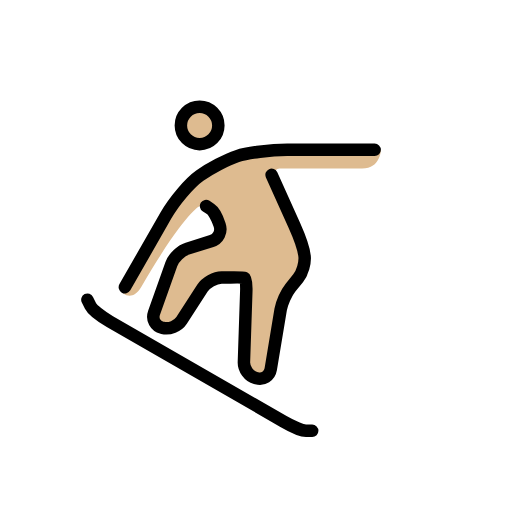
t = 0.00 s
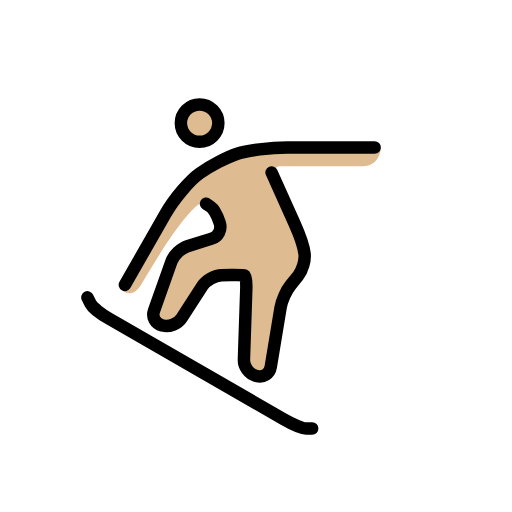
t = 0.48 s
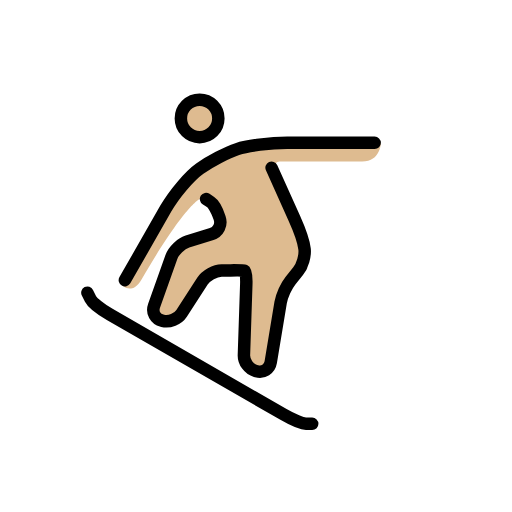
t = 1.43 s
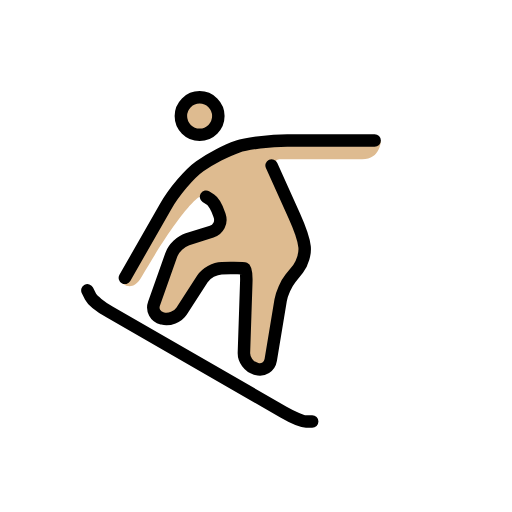
t = 1.90 s
t = 2.38 s: frame unchanged from t = 1.43 s, image omitted
t = 3.33 s: frame unchanged from t = 0.48 s, image omitted

The animated SVG that drew these frames (rendered in a browser with its animation timeline set to each time). Animation: 1 SMIL element (animateTransform=1); one cycle of 3.80 s, repeats indefinitely.

<?xml version='1.0' encoding='utf-8'?>
<svg xmlns="http://www.w3.org/2000/svg" id="emoji" viewBox="-5 -5 82 82" version="1.1" width="200" height="200" role="img">
  <title>OpenMoji: snowboarder: medium-light skin tone</title><g><g id="color" />
  <g id="hair" />
  <g id="skin">
    <circle cx="26.9688" cy="15.0938" r="3" fill="#debb90" />
    <path fill="#debb90" d="M38.5,22c2.5,9,5.7383,17.0801,5.7383,17.0801l-3.9649,3.5351L38.0322,56.126L34,55l0.5117-15.3643 l-0.6113-0.2353l-5.3945,0.0801L23,48l-4-1l4.1113-11.5908L30.8154,33L29.5,29L28,28h-1c0,0-2.333,0.875-9.333,12.875 c-1.5918,2.7295-3.209,0.833-3.209,0.833C14.792,40.958,26,24,26,24l11-5h4h15c0,0,0,3-3,3c-1.0479,0-3,0-13,0c-2,0,0,2,0,2" />
  </g>
  <g id="skin-shadow" />
  <g id="line">
    <circle cx="26.9688" cy="15.0938" r="3" fill="none" stroke="#000000" stroke-miterlimit="10" stroke-width="2" />
    <path fill="none" stroke="#000000" stroke-linecap="round" stroke-linejoin="round" stroke-miterlimit="10" stroke-width="2" d="M15,41l6.5195-11.4092c1.3643-2.3872,3.8301-5.2969,5.4805-6.4658c1.6504-1.1689,4.3496-2.5752,6-3.125c1.6504-0.5498,5.25-1,8-1h3 c2.75,0,6.3496,0,8,0s3,0,3,0" />
    <path fill="none" stroke="#000000" stroke-linecap="round" stroke-linejoin="round" stroke-miterlimit="10" stroke-width="2" d="M38.5,23c0,0,0,0,3.625,8.0625c1.4648,3.2578,1.6533,4.9502,1.6533,4.9502c0.1221,1.0928-0.3437,2.6875-1.0351,3.543 l-1.2129,1.5039c-0.6914,0.8554-1.4043,2.4433-1.584,3.5283l-1.5869,9.5654c-0.1797,1.085-1.1944,1.7305-2.2539,1.4346 l-0.1787-0.0498c-1.0596-0.2959-1.8965-1.4375-1.8604-2.5371l0.3789-11.3662c0.0361-1.0996-0.0713-2.0518-0.2392-2.1172 c-0.168-0.0645-1.2061-0.1035-2.3057-0.0879l-1.3945,0.0215c-1.0996,0.0156-2.4883,0.7851-3.086,1.709l-3.334,5.1601 c-0.5976,0.9238-1.9589,1.461-3.0263,1.1943l-0.1192-0.0292c-1.0674-0.2666-1.6396-1.334-1.2715-2.3702l2.7735-7.8213 c0.3681-1.0361,1.5283-2.1533,2.5781-2.4814l3.8858-1.2158c1.0498-0.3281,1.6279-1.4512,1.2841-2.4971l-0.0654-0.1992 c-0.3437-1.0459-0.9629-2.1255-1.375-2.4004C28.3379,28.2251,28,28,28,28" />
    <path fill="none" stroke="#000000" stroke-linecap="round" stroke-linejoin="round" stroke-miterlimit="10" stroke-width="2" d="M45,64c0,0-0.4502,0-1,0s-2.1699-0.6738-3.5996-1.4971L12.5996,46.4971C11.1699,45.6738,9.7754,44.5498,9.5,44S9,43,9,43" />
  </g>
<animateTransform attributeName="transform" type="translate" values="0 0;0 -1.5;0 0" dur="3.8s" repeatCount="indefinite" /></g></svg>
